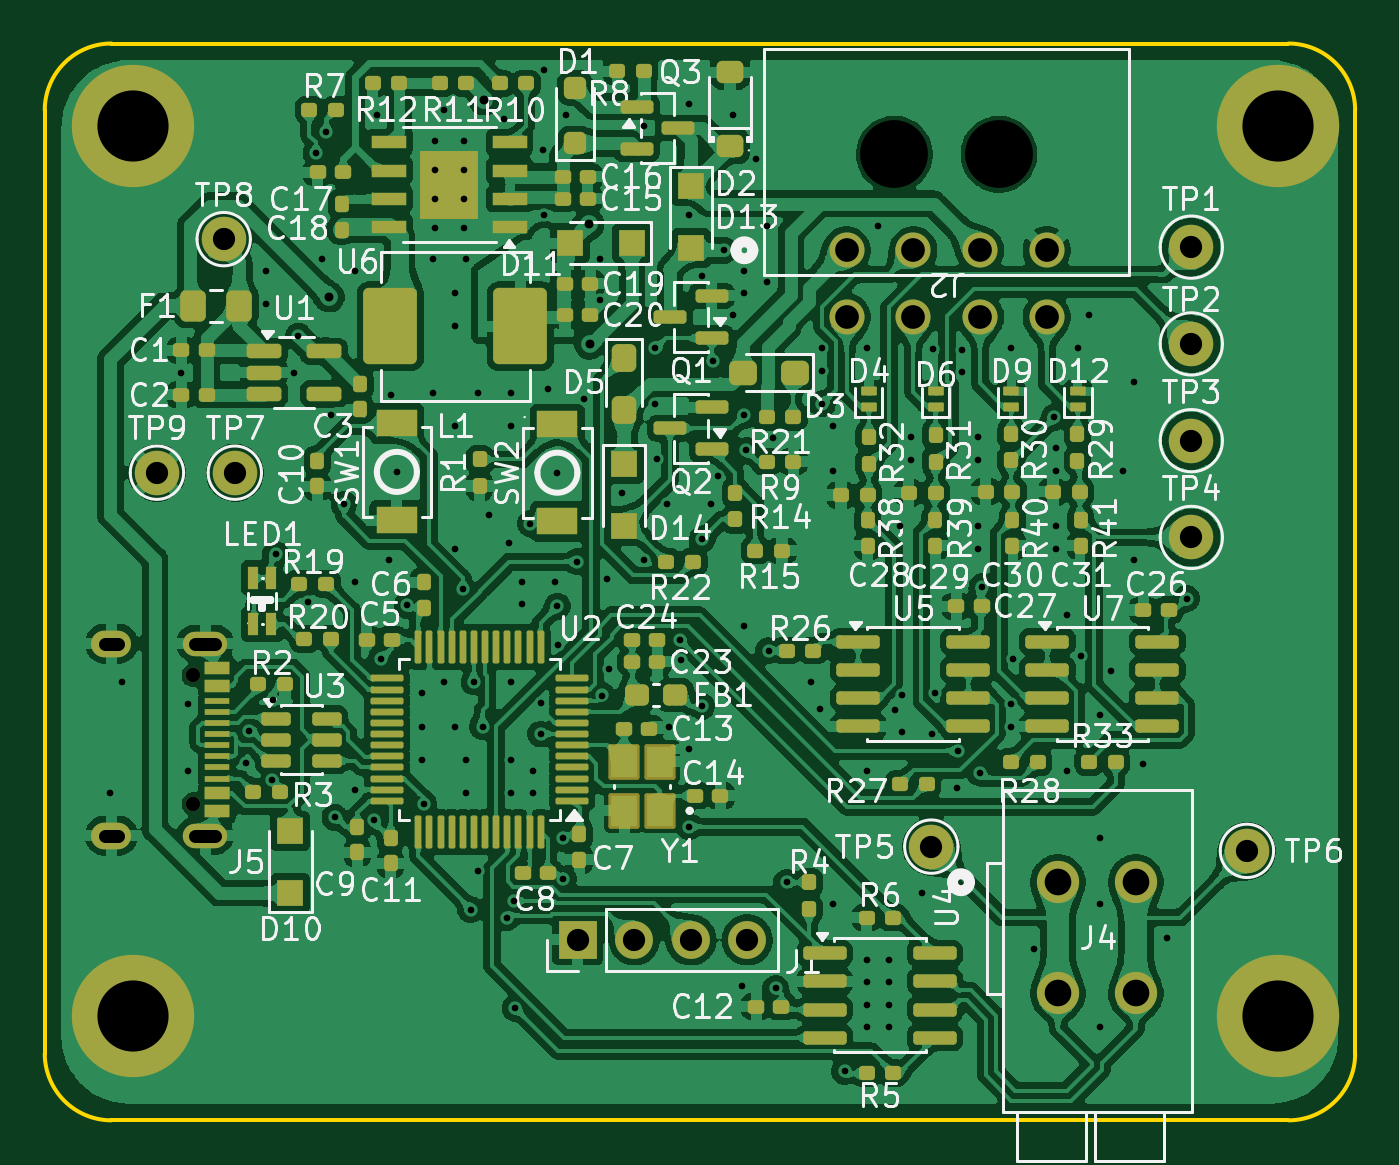
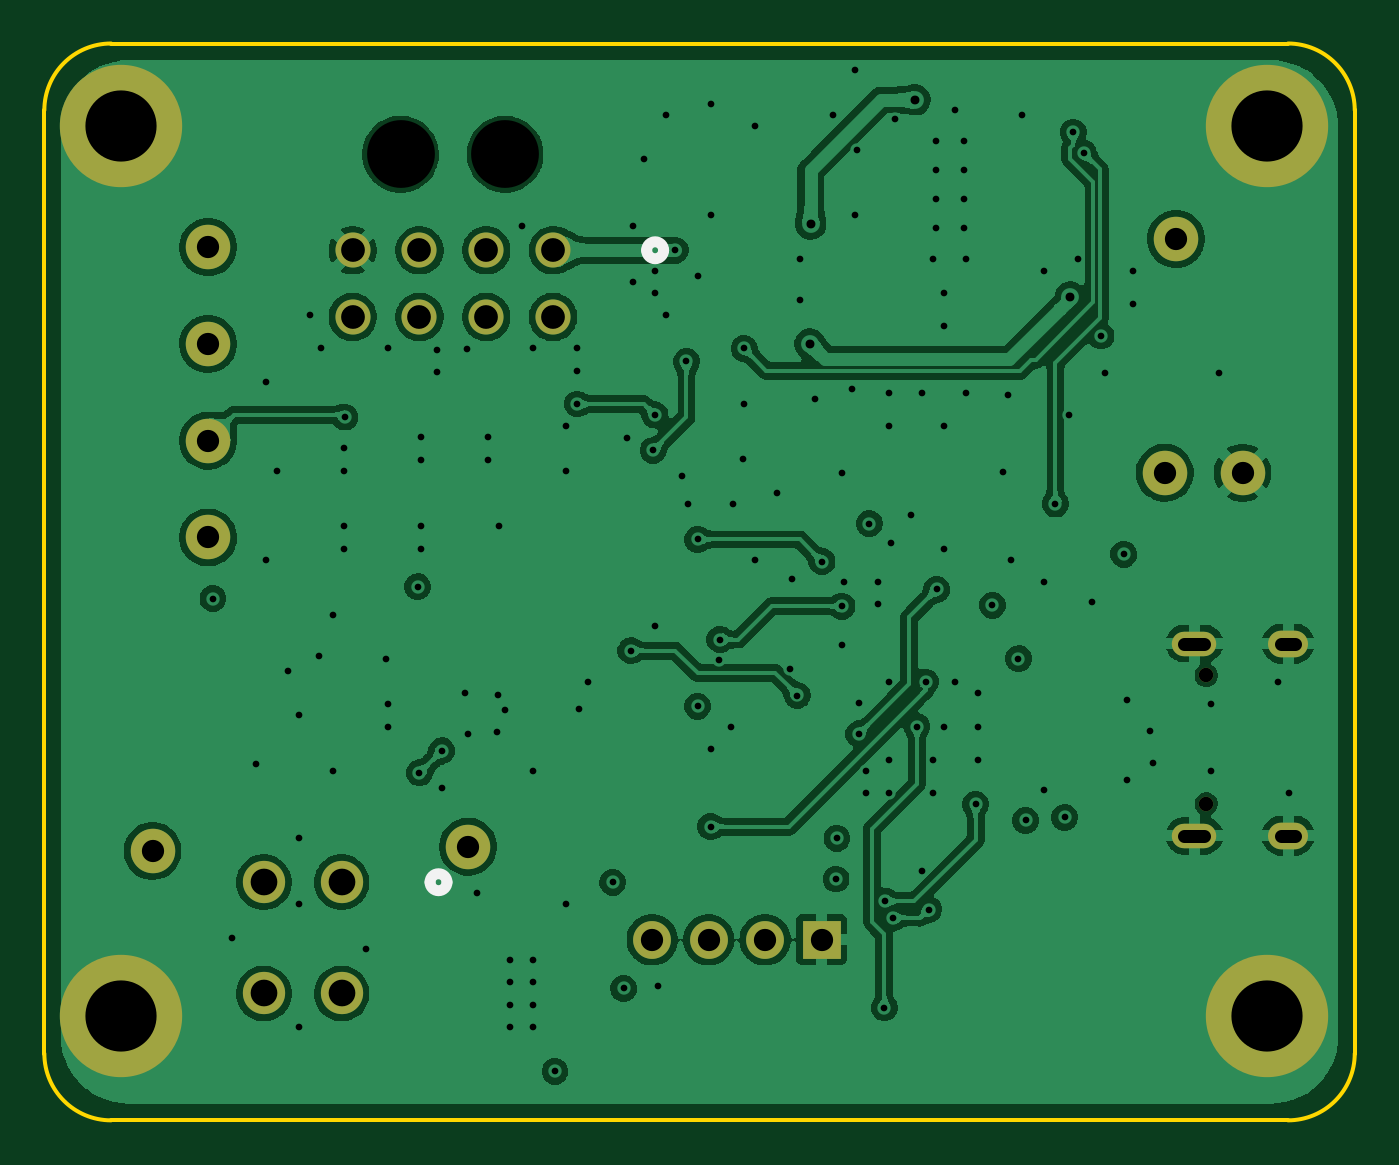
Circuit board: 9 layer files. Board 58.9 x 48.4 mm.
- bottom_copper: apppd-B_Cu.gbl (224686 bytes)
- bottom_mask: apppd-B_Mask.gbs (1629 bytes)
- bottom_silk: apppd-B_Silkscreen.gbo (1953 bytes)
- outline: apppd-Edge_Cuts.gm1 (864 bytes)
- top_copper: apppd-F_Cu.gtl (804061 bytes)
- top_mask: apppd-F_Mask.gts (11882 bytes)
- top_silk: apppd-F_Silkscreen.gto (162853 bytes)
- drill: apppd-NPTH.drl (449 bytes)
- drill: apppd-PTH.drl (3980 bytes)

=== bottom_copper: apppd-B_Cu.gbl (224686 bytes, source omitted) ===
=== bottom_mask: apppd-B_Mask.gbs ===
G04 #@! TF.GenerationSoftware,KiCad,Pcbnew,10.0.6*
G04 #@! TF.CreationDate,2026-09-29T12:08:35+10:00*
G04 #@! TF.ProjectId,apppd,61707070-642e-46b6-9963-61645f706362,rev?*
G04 #@! TF.SameCoordinates,Original*
G04 #@! TF.FileFunction,Soldermask,Bot*
G04 #@! TF.FilePolarity,Negative*
%FSLAX46Y46*%
G04 Gerber Fmt 4.6, Leading zero omitted, Abs format (unit mm)*
G04 Created by KiCad (PCBNEW 10.0.6) date 2026-09-29 12:08:35*
%MOMM*%
%LPD*%
G01*
G04 APERTURE LIST*
%ADD10C,2.000000*%
%ADD11C,5.500000*%
%ADD12C,1.900000*%
%ADD13C,0.650000*%
%ADD14O,2.000000X1.100000*%
%ADD15O,1.800000X1.200000*%
%ADD16C,1.574800*%
%ADD17R,1.700000X1.700000*%
%ADD18C,1.700000*%
G04 APERTURE END LIST*
D10*
X20590000Y-31590000D03*
D11*
X16000000Y-16000000D03*
D10*
X66090000Y-48590000D03*
D12*
X57590000Y-50000000D03*
X57590000Y-55000000D03*
X61090000Y-50000000D03*
X61090000Y-55000000D03*
D10*
X63590000Y-25800000D03*
D11*
X16000000Y-56000000D03*
D10*
X20090000Y-21090000D03*
D13*
X18722500Y-40700000D03*
X18722500Y-46480000D03*
D14*
X19252500Y-39270000D03*
D15*
X15042500Y-39270000D03*
D14*
X19252500Y-47910000D03*
D15*
X15042500Y-47910000D03*
D10*
X63590000Y-30150000D03*
D16*
X48090003Y-21590000D03*
X51090002Y-21590000D03*
X54090001Y-21590000D03*
X57090000Y-21590000D03*
X48090003Y-24589999D03*
X51090002Y-24589999D03*
X54090001Y-24589999D03*
X57090000Y-24589999D03*
D17*
X36010000Y-52590000D03*
D18*
X38550000Y-52590000D03*
X41090000Y-52590000D03*
X43630000Y-52590000D03*
D11*
X67500000Y-56000000D03*
D10*
X51900000Y-48400000D03*
X63590000Y-21450000D03*
D11*
X67500000Y-16000000D03*
D10*
X63590000Y-34500000D03*
X17090000Y-31590000D03*
M02*

=== bottom_silk: apppd-B_Silkscreen.gbo ===
G04 #@! TF.GenerationSoftware,KiCad,Pcbnew,10.0.6*
G04 #@! TF.CreationDate,2026-09-29T12:08:35+10:00*
G04 #@! TF.ProjectId,apppd,61707070-642e-46b6-9963-61645f706362,rev?*
G04 #@! TF.SameCoordinates,Original*
G04 #@! TF.FileFunction,Legend,Bot*
G04 #@! TF.FilePolarity,Positive*
%FSLAX46Y46*%
G04 Gerber Fmt 4.6, Leading zero omitted, Abs format (unit mm)*
G04 Created by KiCad (PCBNEW 10.0.6) date 2026-09-29 12:08:35*
%MOMM*%
%LPD*%
G01*
G04 APERTURE LIST*
%ADD10C,0.508000*%
%ADD11C,2.000000*%
%ADD12C,5.500000*%
%ADD13C,1.900000*%
%ADD14C,0.650000*%
%ADD15O,2.000000X1.100000*%
%ADD16O,1.800000X1.200000*%
%ADD17C,1.574800*%
%ADD18R,1.700000X1.700000*%
%ADD19C,1.700000*%
G04 APERTURE END LIST*
D10*
X53616000Y-50000000D02*
G75*
G02*
X52854000Y-50000000I-381000J0D01*
G01*
X52854000Y-50000000D02*
G75*
G02*
X53616000Y-50000000I381000J0D01*
G01*
X43877802Y-21590000D02*
G75*
G02*
X43115802Y-21590000I-381000J0D01*
G01*
X43115802Y-21590000D02*
G75*
G02*
X43877802Y-21590000I381000J0D01*
G01*
%LPC*%
D11*
X20590000Y-31590000D03*
D12*
X16000000Y-16000000D03*
D11*
X66090000Y-48590000D03*
D13*
X57590000Y-50000000D03*
X57590000Y-55000000D03*
X61090000Y-50000000D03*
X61090000Y-55000000D03*
D11*
X63590000Y-25800000D03*
D12*
X16000000Y-56000000D03*
D11*
X20090000Y-21090000D03*
D14*
X18722500Y-40700000D03*
X18722500Y-46480000D03*
D15*
X19252500Y-39270000D03*
D16*
X15042500Y-39270000D03*
D15*
X19252500Y-47910000D03*
D16*
X15042500Y-47910000D03*
D11*
X63590000Y-30150000D03*
D17*
X48090003Y-21590000D03*
X51090002Y-21590000D03*
X54090001Y-21590000D03*
X57090000Y-21590000D03*
X48090003Y-24589999D03*
X51090002Y-24589999D03*
X54090001Y-24589999D03*
X57090000Y-24589999D03*
D18*
X36010000Y-52590000D03*
D19*
X38550000Y-52590000D03*
X41090000Y-52590000D03*
X43630000Y-52590000D03*
D12*
X67500000Y-56000000D03*
D11*
X51900000Y-48400000D03*
X63590000Y-21450000D03*
D12*
X67500000Y-16000000D03*
D11*
X63590000Y-34500000D03*
X17090000Y-31590000D03*
%LPD*%
M02*

=== outline: apppd-Edge_Cuts.gm1 ===
G04 #@! TF.GenerationSoftware,KiCad,Pcbnew,10.0.6*
G04 #@! TF.CreationDate,2026-09-29T12:08:35+10:00*
G04 #@! TF.ProjectId,apppd,61707070-642e-46b6-9963-61645f706362,rev?*
G04 #@! TF.SameCoordinates,Original*
G04 #@! TF.FileFunction,Profile,NP*
%FSLAX46Y46*%
G04 Gerber Fmt 4.6, Leading zero omitted, Abs format (unit mm)*
G04 Created by KiCad (PCBNEW 10.0.6) date 2026-09-29 12:08:35*
%MOMM*%
%LPD*%
G01*
G04 APERTURE LIST*
G04 #@! TA.AperFunction,Profile*
%ADD10C,0.200000*%
G04 #@! TD*
G04 APERTURE END LIST*
D10*
X12045000Y-15295000D02*
X12045000Y-15295000D01*
G75*
G02*
X15045000Y-12295000I3000000J0D01*
G01*
X67955000Y-12295000D01*
G75*
G02*
X70955000Y-15295000I0J-3000000D01*
G01*
X70955000Y-57705000D01*
G75*
G02*
X67955000Y-60705000I-3000000J0D01*
G01*
X15045000Y-60705000D01*
G75*
G02*
X12045000Y-57705000I0J3000000D01*
G01*
X12045000Y-15295000D01*
M02*

=== top_copper: apppd-F_Cu.gtl (804061 bytes, source omitted) ===
=== top_mask: apppd-F_Mask.gts (11882 bytes, source omitted) ===
=== top_silk: apppd-F_Silkscreen.gto (162853 bytes, source omitted) ===
=== drill: apppd-NPTH.drl ===
M48
; DRILL file KiCad 10.0.6 date 2026-09-29T12:08:36
; FORMAT={-:-/ absolute / metric / decimal}
; #@! TF.CreationDate,2026-09-29T12:08:36+10:00
; #@! TF.GenerationSoftware,Kicad,Pcbnew,10.0.6
; #@! TF.FileFunction,NonPlated,1,4,NPTH
FMAT,2
METRIC
; #@! TA.AperFunction,NonPlated,NPTH,ComponentDrill
T1C0.650
; #@! TA.AperFunction,NonPlated,NPTH,ComponentDrill
T2C3.048
%
G90
G05
T1
X18.723Y-40.7
X18.723Y-46.48
T2
X50.24Y-17.27
X54.94Y-17.27
M30

=== drill: apppd-PTH.drl ===
M48
; DRILL file KiCad 10.0.6 date 2026-09-29T12:08:36
; FORMAT={-:-/ absolute / metric / decimal}
; #@! TF.CreationDate,2026-09-29T12:08:36+10:00
; #@! TF.GenerationSoftware,Kicad,Pcbnew,10.0.6
; #@! TF.FileFunction,Plated,1,4,PTH
FMAT,2
METRIC
; #@! TA.AperFunction,Plated,PTH,ViaDrill
T1C0.300
; #@! TA.AperFunction,Plated,PTH,ComponentDrill
T2C0.300
; #@! TA.AperFunction,Plated,PTH,ViaDrill
T3C0.400
; #@! TA.AperFunction,Plated,PTH,ComponentDrill
T4C0.600
; #@! TA.AperFunction,Plated,PTH,ComponentDrill
T5C1.000
; #@! TA.AperFunction,Plated,PTH,ComponentDrill
T6C1.067
; #@! TA.AperFunction,Plated,PTH,ComponentDrill
T7C1.200
; #@! TA.AperFunction,Plated,PTH,ComponentDrill
T8C3.200
%
G90
G05
T1
X15.0Y-46.0
X15.5Y-41.0
X18.17Y-27.107
X18.5Y-42.0
X18.5Y-45.0
X21.114Y-44.637
X21.237Y-43.191
X22.0Y-22.5
X22.005Y-23.99
X22.265Y-45.393
X22.296Y-41.811
X22.43Y-35.253
X23.256Y-27.09
X23.449Y-25.446
X23.878Y-37.408
X24.236Y-17.221
X24.5Y-22.0
X24.703Y-16.275
X24.9Y-29.0
X25.09Y-47.09
X25.5Y-33.0
X26.0Y-22.5
X26.0Y-36.5
X26.008Y-45.833
X26.841Y-47.223
X27.0Y-15.5
X27.165Y-39.949
X27.5Y-35.5
X27.614Y-28.096
X27.874Y-31.554
X28.331Y-37.547
X29.0Y-41.5
X29.0Y-43.0
X29.0Y-44.5
X29.09Y-46.5
X29.5Y-22.0
X29.5Y-28.0
X29.995Y-15.281
X30.0Y-41.0
X30.5Y-23.5
X30.5Y-25.0
X30.5Y-29.5
X30.5Y-35.0
X30.5Y-43.0
X30.84Y-36.84
X31.0Y-22.0
X31.0Y-44.5
X31.0Y-46.0
X31.192Y-51.231
X31.34Y-41.0
X31.5Y-28.0
X31.5Y-49.5
X31.727Y-43.0
X32.0Y-33.5
X32.696Y-15.675
X32.814Y-51.59
X32.914Y-34.757
X33.0Y-28.0
X33.0Y-29.5
X33.0Y-41.0
X33.0Y-44.5
X33.0Y-46.0
X33.153Y-50.841
X33.19Y-55.649
X33.5Y-36.5
X33.5Y-37.5
X33.874Y-33.874
X34.0Y-45.0
X34.0Y-46.0
X34.339Y-41.943
X34.34Y-43.34
X34.428Y-17.077
X34.5Y-13.5
X34.5Y-20.0
X34.657Y-27.842
X35.0Y-36.5
X35.09Y-31.59
X35.09Y-37.59
X35.111Y-39.328
X35.323Y-48.019
X35.362Y-49.857
X35.5Y-15.5
X35.99Y-35.59
X36.304Y-28.279
X37.0Y-22.0
X37.0Y-23.839
X37.105Y-41.606
X37.335Y-36.386
X37.416Y-40.416
X38.0Y-32.5
X39.0Y-16.0
X39.0Y-35.5
X39.5Y-26.0
X39.5Y-28.5
X39.55Y-30.958
X40.0Y-33.0
X40.09Y-43.038
X40.59Y-39.09
X40.641Y-39.99
X41.0Y-15.0
X41.0Y-20.0
X41.0Y-44.0
X41.0Y-47.5
X41.589Y-22.73
X41.59Y-34.59
X41.59Y-42.09
X42.0Y-33.0
X42.09Y-26.59
X42.307Y-31.743
X42.59Y-21.59
X43.0Y-15.5
X43.0Y-24.5
X43.372Y-54.65
X43.5Y-22.5
X43.5Y-23.5
X43.5Y-29.0
X43.5Y-38.5
X43.59Y-30.59
X44.0Y-17.5
X44.5Y-20.5
X44.5Y-23.0
X44.59Y-39.59
X44.781Y-30.024
X44.91Y-54.776
X45.4Y-50.0
X46.5Y-41.0
X46.9Y-42.221
X47.0Y-26.0
X47.0Y-27.0
X47.0Y-28.5
X47.5Y-29.5
X47.5Y-31.5
X47.5Y-51.0
X48.0Y-58.5
X49.0Y-26.0
X49.0Y-45.0
X49.0Y-53.5
X49.0Y-54.5
X49.0Y-55.5
X49.0Y-56.5
X49.5Y-20.5
X50.0Y-53.5
X50.0Y-54.5
X50.0Y-55.5
X50.0Y-56.5
X50.257Y-42.243
X50.5Y-34.0
X50.582Y-41.582
X50.6Y-43.238
X51.0Y-30.0
X51.0Y-31.0
X51.5Y-50.5
X51.929Y-43.333
X51.955Y-26.045
X52.056Y-41.5
X53.07Y-45.786
X53.09Y-44.09
X53.296Y-26.06
X53.296Y-27.06
X54.0Y-30.0
X54.0Y-31.0
X54.0Y-34.0
X54.0Y-35.0
X54.09Y-45.09
X54.173Y-36.715
X55.5Y-26.0
X55.5Y-42.0
X55.5Y-43.0
X55.595Y-39.964
X56.5Y-53.0
X57.437Y-29.09
X57.5Y-30.5
X57.5Y-31.5
X57.5Y-34.0
X57.5Y-35.0
X58.0Y-38.0
X58.0Y-45.0
X58.5Y-26.0
X58.629Y-39.814
X59.0Y-24.5
X59.5Y-42.5
X59.5Y-48.0
X59.5Y-51.0
X59.5Y-56.5
X60.0Y-40.5
X60.5Y-31.5
X61.0Y-27.5
X61.0Y-35.5
X61.437Y-44.7
X62.5Y-52.5
X63.379Y-37.248
T2
X29.59Y-16.69
X29.59Y-17.99
X29.59Y-19.29
X29.59Y-20.59
X30.89Y-16.69
X30.89Y-17.99
X30.89Y-19.29
X30.89Y-20.59
T3
X24.838Y-23.686
X31.798Y-14.829
X36.5Y-20.415
X36.541Y-25.805
T5
X17.09Y-31.59
X20.09Y-21.09
X20.59Y-31.59
X36.01Y-52.59
X38.55Y-52.59
X41.09Y-52.59
X43.63Y-52.59
X51.9Y-48.4
X63.59Y-21.45
X63.59Y-25.8
X63.59Y-30.15
X63.59Y-34.5
X66.09Y-48.59
T6
X48.09Y-21.59
X48.09Y-24.59
X51.09Y-21.59
X51.09Y-24.59
X54.09Y-21.59
X54.09Y-24.59
X57.09Y-21.59
X57.09Y-24.59
T7
X57.59Y-50.0
X57.59Y-55.0
X61.09Y-50.0
X61.09Y-55.0
T8
X16.0Y-16.0
X16.0Y-56.0
X67.5Y-16.0
X67.5Y-56.0
T4
X15.342Y-39.27G85X14.742Y-39.27
G05
X15.342Y-47.91G85X14.742Y-47.91
G05
X19.702Y-39.27G85X18.803Y-39.27
G05
X19.703Y-47.91G85X18.802Y-47.91
G05
M30
